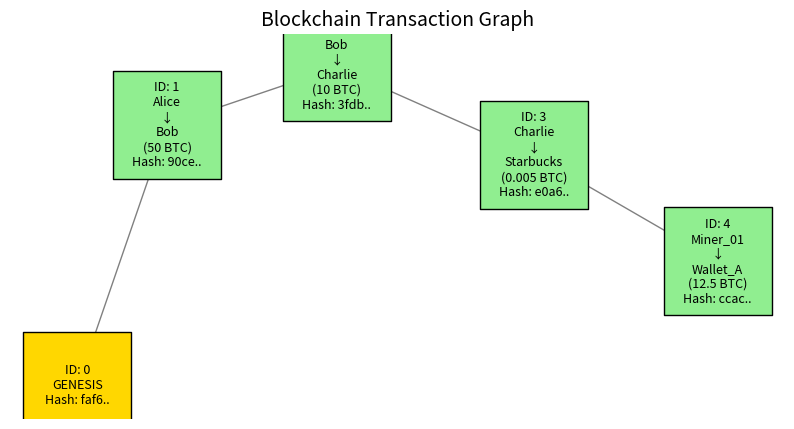

Reproduce this figure in Python.
import hashlib
import datetime as date
import networkx as nx
import matplotlib.pyplot as plt
import json

class Block:
    def __init__(self, index, timestamp, transaction, previous_hash):
        self.index = index
        self.timestamp = timestamp
        self.transaction = transaction
        self.previous_hash = previous_hash
        self.hash = self.calculate_hash()

    def calculate_hash(self):
        transaction_string = json.dumps(self.transaction, sort_keys=True)
        block_string = str(self.index) + str(self.timestamp) + transaction_string + self.previous_hash
        return hashlib.sha256(block_string.encode()).hexdigest()

class Blockchain:
    def __init__(self):
        self.chain = [self.create_genesis_block()]

    def create_genesis_block(self):
        return Block(0, date.datetime.now(), {"sender": "SYSTEM", "receiver": "SYSTEM", "amount": 0}, "0")

    def add_transaction(self, sender, receiver, amount):
        last_block = self.chain[-1]
        
        transaction_data = {
            "sender": sender,
            "receiver": receiver,
            "amount": amount
        }
        
        new_block = Block(index=last_block.index + 1,
                          timestamp=date.datetime.now(),
                          transaction=transaction_data,
                          previous_hash=last_block.hash)
        
        self.chain.append(new_block)

    def print_chain_logs(self):
        print("\n" + "="*50)
        print("BLOCKCHAIN TRANSACTION LEDGER")
        print("="*50 + "\n")

        for block in self.chain:
            t = block.transaction
            print(f" [BLOCK {block.index}] Generated: {block.timestamp}")
            print(f" --------------------------------------------------")
            print(f"  > SENDER   : {t['sender']}")
            print(f"  > RECEIVER : {t['receiver']}")
            print(f"  > AMOUNT   : {t['amount']} Coin")
            print(f"  > PREV HASH: {block.previous_hash[:15]}...") 
            print(f"  > CURR HASH: {block.hash[:15]}...")
            print(f" --------------------------------------------------\n")

def visualize_chain(blockchain):
    G = nx.DiGraph()
    labels = {}
    node_colors = []
    
    print(">> Initializing Graph Theory Model...")
    print(">> Rendering Visualization Window...")
    
    for block in blockchain.chain:
        node_id = f"Block {block.index}"
        G.add_node(node_id)
        
        t = block.transaction
        if block.index == 0:
            summary = "GENESIS"
        else:
            summary = f"{t['sender']}\n↓\n{t['receiver']}\n({t['amount']} BTC)"
            
        label_text = f"ID: {block.index}\n{summary}\nHash: {block.hash[:4]}.."
        labels[node_id] = label_text
        
        if block.index == 0:
            node_colors.append('#FFD700')
        else:
            node_colors.append('#90EE90') 
        
        if block.index > 0:
            prev_id = f"Block {block.index - 1}"
            G.add_edge(prev_id, node_id)

    plt.figure(figsize=(10, 5))
    pos = nx.spring_layout(G, seed=42)
    nx.draw_networkx_nodes(G, pos, node_size=6000, node_color=node_colors, node_shape="s", edgecolors='black')
    nx.draw_networkx_edges(G, pos, arrowstyle='->', arrowsize=20, edge_color='gray')
    nx.draw_networkx_labels(G, pos, labels, font_size=9)
    plt.title("Blockchain Transaction Graph", fontsize=14)
    plt.axis('off')
    plt.show()

my_chain = Blockchain()

my_chain.add_transaction("Alice", "Bob", 50)
my_chain.add_transaction("Bob", "Charlie", 10)
my_chain.add_transaction("Charlie", "Starbucks", 0.005)
my_chain.add_transaction("Miner_01", "Wallet_A", 12.5)

my_chain.print_chain_logs()

visualize_chain(my_chain)
